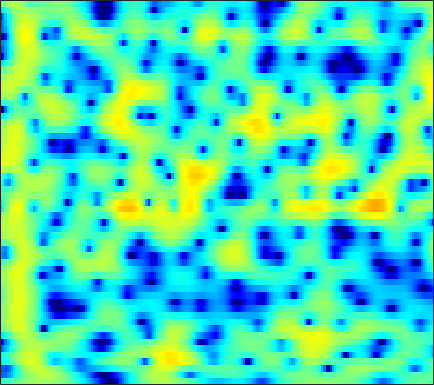

Values plotted in this chart, from the file beside it:
-3.7139, -3.5494, -3.2784, -2.9592, -2.6916, -2.3068, -1.8995, -1.5876, -1.1731, -0.76814, -0.38094, -0.10694, 0.23087, 0.53397, 0.73766, 0.97217, 1.1635, 1.2788, 1.3931, 1.4613, 1.4818, 1.4651, 1.4005, 1.2848
-11.82, -12.08, -11.75, -10.65, -9.505, -7.83, -6.189, -5.042, -3.65, -2.421, -1.349, -0.6445, 0.172, 0.8574, 1.29, 1.764, 2.127, 2.331, 2.515, 2.603, 2.603, 2.545, 2.395, 2.166
-12.89, -13.17, -13.29, -12.49, -11.17, -8.907, -6.592, -5.006, -3.137, -1.561, -0.2514, 0.57, 1.469, 2.162, 2.556, 2.925, 3.125, 3.171, 3.105, 2.906, 2.59, 2.286, 1.81, 1.26
-6.394, -5.566, -4.525, -3.52, -2.767, -1.749, -0.7245, 0.03363, 0.9881, 1.846, 2.576, 3.027, 3.474, 3.737, 3.801, 3.699, 3.364, 2.946, 2.146, 1.037, -0.4145, -1.747, -3.835, -6.096
-6.229, -5.425, -4.307, -3.178, -2.344, -1.279, -0.2851, 0.4062, 1.238, 1.957, 2.553, 2.905, 3.238, 3.401, 3.403, 3.235, 2.859, 2.43, 1.651, 0.6188, -0.6655, -1.777, -3.359, -4.806
-12.73, -11.14, -9.036, -7.043, -5.658, -3.99, -2.533, -1.574, -0.4703, 0.4385, 1.174, 1.615, 2.06, 2.345, 2.458, 2.485, 2.38, 2.227, 1.94, 1.579, 1.172, 0.8546, 0.4447, 0.07713
-19.93, -15.89, -11.73, -8.547, -6.614, -4.488, -2.773, -1.703, -0.5251, 0.3959, 1.089, 1.471, 1.813, 1.984, 2.016, 1.954, 1.798, 1.641, 1.406, 1.17, 0.9609, 0.8313, 0.7003, 0.6113
-7.042, -5.979, -4.47, -2.946, -1.87, -0.5807, 0.5113, 1.191, 1.905, 2.393, 2.648, 2.679, 2.514, 2.125, 1.693, 0.9491, 0.05407, -0.668, -1.584, -2.274, -2.569, -2.506, -2.133, -1.587
-1.55, -0.7607, 0.2598, 1.2, 1.834, 2.566, 3.164, 3.502, 3.776, 3.827, 3.636, 3.316, 2.639, 1.63, 0.623, -1.133, -3.516, -5.909, -10.59, -20.3, -21.15, -13.58, -9.065, -6.519
-0.9324, 0.008162, 1.117, 2.052, 2.636, 3.262, 3.71, 3.919, 4.016, 3.895, 3.555, 3.152, 2.408, 1.407, 0.4864, -0.9548, -2.592, -3.89, -5.587, -7.002, -7.908, -8.247, -8.394, -8.382
-0.8906, 0.09903, 1.235, 2.177, 2.768, 3.394, 3.818, 4, 4.068, 3.936, 3.601, 3.214, 2.517, 1.621, 0.8258, -0.3811, -1.737, -2.831, -4.367, -5.973, -7.63, -8.922, -10.71, -12.62
-0.8743, 0.06532, 1.199, 2.165, 2.775, 3.423, 3.867, 4.067, 4.162, 4.054, 3.731, 3.348, 2.651, 1.755, 0.9471, -0.3224, -1.815, -3.076, -4.955, -7.08, -9.469, -11.44, -14.3, -17.47
-1.858, -0.6619, 0.7339, 1.907, 2.627, 3.375, 3.899, 4.153, 4.296, 4.215, 3.914, 3.547, 2.867, 1.966, 1.139, -0.1654, -1.716, -3.056, -5.115, -7.532, -10.4, -12.94, -17.08, -22.72
-2.783, -1.312, 0.315, 1.617, 2.41, 3.23, 3.806, 4.082, 4.236, 4.16, 3.873, 3.523, 2.871, 2.007, 1.234, 0.04665, -1.325, -2.478, -4.167, -6.03, -8.05, -9.66, -11.82, -13.82
-1.952, -0.7662, 0.622, 1.762, 2.458, 3.195, 3.699, 3.919, 4.01, 3.885, 3.541, 3.141, 2.434, 1.546, 0.7757, -0.3758, -1.626, -2.596, -3.893, -5.142, -6.299, -7.08, -7.955, -8.614
-0.7161, 0.2374, 1.369, 2.337, 2.934, 3.55, 3.943, 4.091, 4.102, 3.877, 3.399, 2.876, 1.966, 0.8115, -0.2191, -1.774, -3.454, -4.72, -6.261, -7.433, -8.114, -8.34, -8.409, -8.309
-0.1671, 0.7602, 1.834, 2.738, 3.312, 3.899, 4.282, 4.44, 4.444, 4.182, 3.655, 3.063, 1.972, 0.4847, -0.9256, -3.303, -6.488, -9.676, -15.71, -20.85, -16.05, -13.33, -11.29, -10.31
-0.8405, 0.01656, 1.068, 1.99, 2.603, 3.308, 3.86, 4.16, 4.346, 4.289, 3.985, 3.566, 2.721, 1.552, 0.4572, -1.346, -3.499, -5.246, -7.447, -8.844, -9.183, -9.111, -9.139, -9.758
-3.598, -3.03, -2.136, -1.056, -0.1914, 0.9627, 2.02, 2.664, 3.315, 3.721, 3.831, 3.732, 3.388, 2.801, 2.213, 1.307, 0.3079, -0.4713, -1.459, -2.338, -3.104, -3.642, -4.36, -5.144
-9.73, -10.88, -11.22, -8.59, -5.99, -2.969, -0.66, 0.6407, 1.947, 2.813, 3.272, 3.401, 3.336, 3.012, 2.635, 2.027, 1.318, 0.765, 0.06541, -0.5611, -1.07, -1.369, -1.677, -1.858
-9.051, -10.14, -10.62, -8.103, -5.583, -2.634, -0.4069, 0.8761, 2.145, 2.921, 3.318, 3.389, 3.176, 2.68, 2.147, 1.219, 0.1454, -0.6836, -1.714, -2.454, -2.769, -2.703, -2.34, -1.812
-2.27, -1.874, -1.243, -0.4383, 0.2814, 1.277, 2.161, 2.729, 3.285, 3.54, 3.532, 3.318, 2.735, 1.815, 0.8637, -0.8222, -3.046, -5.22, -9.002, -13.15, -12.65, -9.926, -6.845, -4.647
0.7412, 1.102, 1.611, 2.091, 2.439, 2.85, 3.187, 3.36, 3.423, 3.329, 3.001, 2.593, 1.839, 0.7769, -0.2335, -1.866, -3.94, -5.75, -8.38, -10.5, -10.72, -9.742, -8.117, -6.639
1.81, 2.102, 2.465, 2.818, 3.035, 3.255, 3.387, 3.393, 3.286, 3.03, 2.591, 2.157, 1.422, 0.5177, -0.2515, -1.412, -2.655, -3.598, -4.825, -5.898, -6.757, -7.265, -7.764, -8.158
1.816, 2.13, 2.541, 2.941, 3.208, 3.482, 3.612, 3.602, 3.473, 3.126, 2.635, 2.161, 1.394, 0.5546, -0.1312, -1.077, -1.997, -2.716, -3.699, -4.75, -5.983, -7.096, -8.925, -11.47
0.1443, 0.6819, 1.593, 2.493, 3.1, 3.731, 4.094, 4.201, 4.066, 3.629, 2.921, 2.203, 1.078, -0.1427, -1.021, -1.927, -2.54, -2.824, -3.127, -3.579, -4.294, -5.106, -6.574, -8.51
-7.688, -4.678, -1.167, 1.389, 2.755, 4.027, 4.788, 5.048, 4.953, 4.446, 3.356, 2.176, -0.06507, -3.33, -6.494, -10.01, -7.826, -5.364, -3.162, -1.968, -1.48, -1.467, -1.839, -2.503
-6.01, -4.26, -1.667, 0.4472, 1.706, 2.938, 3.742, 4.045, 4.143, 3.788, 3.014, 2.094, 0.4081, -1.774, -3.531, -4.874, -4.213, -2.975, -1.471, -0.4056, 0.147, 0.2888, 0.1311, -0.3682
-2.374, -2.048, -1.363, -0.5904, 0.002716, 0.7513, 1.388, 1.742, 2.092, 2.159, 2.074, 1.837, 1.435, 0.9509, 0.6499, 0.3751, 0.3047, 0.3797, 0.5253, 0.658, 0.6643, 0.5471, 0.2312, -0.3082
-2.638, -2.887, -3.097, -2.958, -2.618, -1.858, -0.9591, -0.264, 0.5048, 1.115, 1.517, 1.705, 1.844, 1.874, 1.862, 1.804, 1.772, 1.723, 1.667, 1.54, 1.355, 1.134, 0.7443, 0.1946
-3.751, -5.503, -8.639, -11, -9.748, -6.279, -3.428, -1.802, -0.2699, 0.8311, 1.494, 1.844, 2.092, 2.226, 2.252, 2.275, 2.269, 2.26, 2.232, 2.161, 2.014, 1.849, 1.501, 1.02
-1.246, -2.847, -5.316, -6.892, -6.227, -3.894, -1.657, -0.3986, 0.7884, 1.456, 1.757, 1.762, 1.577, 1.28, 1.073, 0.9146, 0.913, 1.047, 1.276, 1.531, 1.684, 1.715, 1.604, 1.321
2.733, 2.366, 1.964, 1.746, 1.754, 1.923, 2.178, 2.28, 2.275, 1.909, 1.232, 0.3831, -1.084, -3.016, -4.488, -5.762, -5.269, -4.184, -2.656, -1.452, -0.6251, -0.2559, -0.00973, -0.04601
3.873, 3.959, 4.033, 4.041, 4.015, 3.915, 3.686, 3.4, 2.818, 1.933, 0.622, -0.695, -3.124, -6.631, -10.47, -15.95, -12.39, -9.044, -6.218, -4.587, -3.651, -3.277, -3.069, -3.138
3.187, 3.594, 3.983, 4.229, 4.306, 4.271, 4.048, 3.77, 3.176, 2.384, 1.311, 0.3748, -1.069, -2.587, -3.647, -4.767, -5.3, -5.471, -5.515, -5.639, -5.969, -6.304, -6.905, -7.49
1.929, 2.615, 3.343, 3.858, 4.104, 4.241, 4.186, 4.001, 3.599, 2.985, 2.235, 1.557, 0.5931, -0.4475, -1.239, -2.283, -3.323, -4.118, -5.29, -6.65, -8.331, -9.852, -12.19, -14.4
0.7756, 1.726, 2.763, 3.506, 3.898, 4.202, 4.273, 4.169, 3.869, 3.361, 2.686, 2.086, 1.167, 0.1762, -0.6119, -1.673, -2.825, -3.733, -5.099, -6.777, -8.93, -11.09, -15.13, -21.6
0.2417, 1.351, 2.487, 3.337, 3.791, 4.176, 4.291, 4.229, 3.899, 3.361, 2.56, 1.831, 0.7006, -0.5434, -1.463, -2.62, -3.528, -4.09, -4.718, -5.386, -6.186, -6.923, -7.951, -8.87
0.2454, 1.157, 2.176, 2.988, 3.447, 3.853, 4.014, 3.959, 3.623, 2.954, 1.945, 0.8988, -0.8731, -3.189, -5.248, -7.874, -8.684, -7.749, -6.019, -4.597, -3.677, -3.235, -2.88, -2.721
-1.222, -0.6433, 0.2234, 1.056, 1.614, 2.193, 2.545, 2.616, 2.466, 1.931, 1.049, 0.08921, -1.708, -4.215, -6.815, -11.11, -11.92, -9.075, -5.607, -3.199, -1.578, -0.688, 0.131, 0.6773
-6.681, -6.405, -5.097, -3.427, -2.262, -1.014, -0.1899, 0.1459, 0.3378, 0.2158, -0.1787, -0.5662, -1.229, -1.937, -2.395, -2.789, -2.652, -2.223, -1.373, -0.3975, 0.5071, 1.084, 1.7, 2.133
-20.53, -22.45, -11.52, -6.921, -4.843, -3.099, -2.126, -1.758, -1.687, -1.822, -2.057, -2.206, -2.169, -1.941, -1.631, -1.087, -0.5012, -0.007376, 0.6604, 1.294, 1.852, 2.195, 2.562, 2.785
-4.439, -4.408, -3.752, -2.818, -2.192, -1.701, -1.704, -2.05, -3.068, -4.677, -6.438, -7.243, -6.559, -4.596, -3.103, -1.386, -0.07198, 0.7097, 1.534, 2.139, 2.578, 2.811, 2.98, 3.015
0.8923, 1.044, 1.218, 1.349, 1.33, 1.083, 0.4291, -0.4356, -2.166, -4.958, -9.511, -13.29, -10.34, -5.648, -3.325, -1.218, 0.1771, 0.873, 1.5, 1.88, 2.089, 2.161, 2.14, 1.988
2.117, 2.482, 2.838, 3.022, 3.031, 2.856, 2.444, 1.973, 1.146, 0.204, -0.6409, -1.06, -1.18, -0.8878, -0.5919, -0.2962, -0.2122, -0.3126, -0.6167, -0.9891, -1.306, -1.446, -1.485, -1.53
1.515, 2.069, 2.65, 3.047, 3.248, 3.369, 3.348, 3.251, 2.998, 2.651, 2.266, 1.967, 1.523, 1.002, 0.5283, -0.3163, -1.53, -2.734, -4.842, -7.482, -9.719, -9.865, -8.277, -6.599
0.3101, 0.8762, 1.546, 2.136, 2.518, 2.937, 3.239, 3.38, 3.466, 3.418, 3.221, 2.977, 2.515, 1.845, 1.174, 0.0017, -1.585, -3.155, -5.949, -9.815, -14.09, -14.04, -10.65, -8.024
-2.164, -1.629, -0.8115, 0.0677, 0.7106, 1.512, 2.196, 2.609, 3.032, 3.287, 3.355, 3.277, 3.006, 2.537, 2.042, 1.187, 0.139, -0.7623, -2.053, -3.284, -4.208, -4.587, -4.686, -4.55
-7.447, -6.661, -5.113, -3.4, -2.164, -0.6817, 0.5779, 1.36, 2.189, 2.787, 3.159, 3.284, 3.272, 3.064, 2.791, 2.286, 1.647, 1.124, 0.3914, -0.3334, -0.9783, -1.389, -1.851, -2.256
-23.5, -16.64, -10.91, -7.135, -4.971, -2.647, -0.7995, 0.3355, 1.529, 2.411, 3.022, 3.308, 3.466, 3.4, 3.226, 2.848, 2.326, 1.881, 1.245, 0.5938, -0.03668, -0.4761, -1.029, -1.526
-13.63, -12.46, -9.938, -7.26, -5.347, -3.05, -1.079, 0.1864, 1.571, 2.617, 3.329, 3.666, 3.849, 3.75, 3.502, 2.977, 2.285, 1.669, 0.7972, -0.04655, -0.8085, -1.31, -1.862, -2.292
-11.43, -11.02, -9.45, -7.099, -5.159, -2.692, -0.5125, 0.8792, 2.408, 3.544, 4.285, 4.585, 4.664, 4.368, 3.897, 2.943, 1.65, 0.4917, -1.216, -2.852, -4.069, -4.608, -4.915, -5.053
-20, -28.93, -15.84, -9.208, -5.869, -2.461, 0.1503, 1.704, 3.349, 4.522, 5.256, 5.511, 5.471, 4.971, 4.278, 2.868, 0.7553, -1.404, -5.373, -11.33, -16.65, -13.76, -10.73, -9.941
-12.04, -11.56, -9.61, -6.754, -4.556, -1.896, 0.3531, 1.747, 3.229, 4.298, 4.961, 5.2, 5.154, 4.69, 4.052, 2.787, 0.9987, -0.7277, -3.511, -6.541, -8.601, -8.979, -8.957, -9.548
-12.84, -10.96, -8.296, -5.753, -4.001, -1.886, -0.07941, 1.064, 2.271, 3.144, 3.694, 3.908, 3.924, 3.652, 3.263, 2.518, 1.555, 0.7374, -0.428, -1.562, -2.539, -3.132, -3.74, -4.217
-15.18, -11.49, -7.9, -5.185, -3.532, -1.717, -0.2743, 0.5973, 1.492, 2.107, 2.47, 2.588, 2.585, 2.416, 2.201, 1.818, 1.349, 0.9593, 0.4287, -0.0753, -0.5226, -0.8041, -1.093, -1.279
-7.119, -5.862, -4.13, -2.527, -1.478, -0.3207, 0.5558, 1.026, 1.438, 1.615, 1.594, 1.476, 1.244, 0.9756, 0.7848, 0.5637, 0.3779, 0.2441, 0.08029, -0.06704, -0.1884, -0.2535, -0.3033, -0.2819
-1.582, -0.8582, 0.07505, 0.8954, 1.409, 1.918, 2.187, 2.208, 1.984, 1.467, 0.6863, -0.009963, -0.9718, -1.72, -2.006, -2.008, -1.752, -1.517, -1.283, -1.167, -1.122, -1.088, -0.9745, -0.7525
